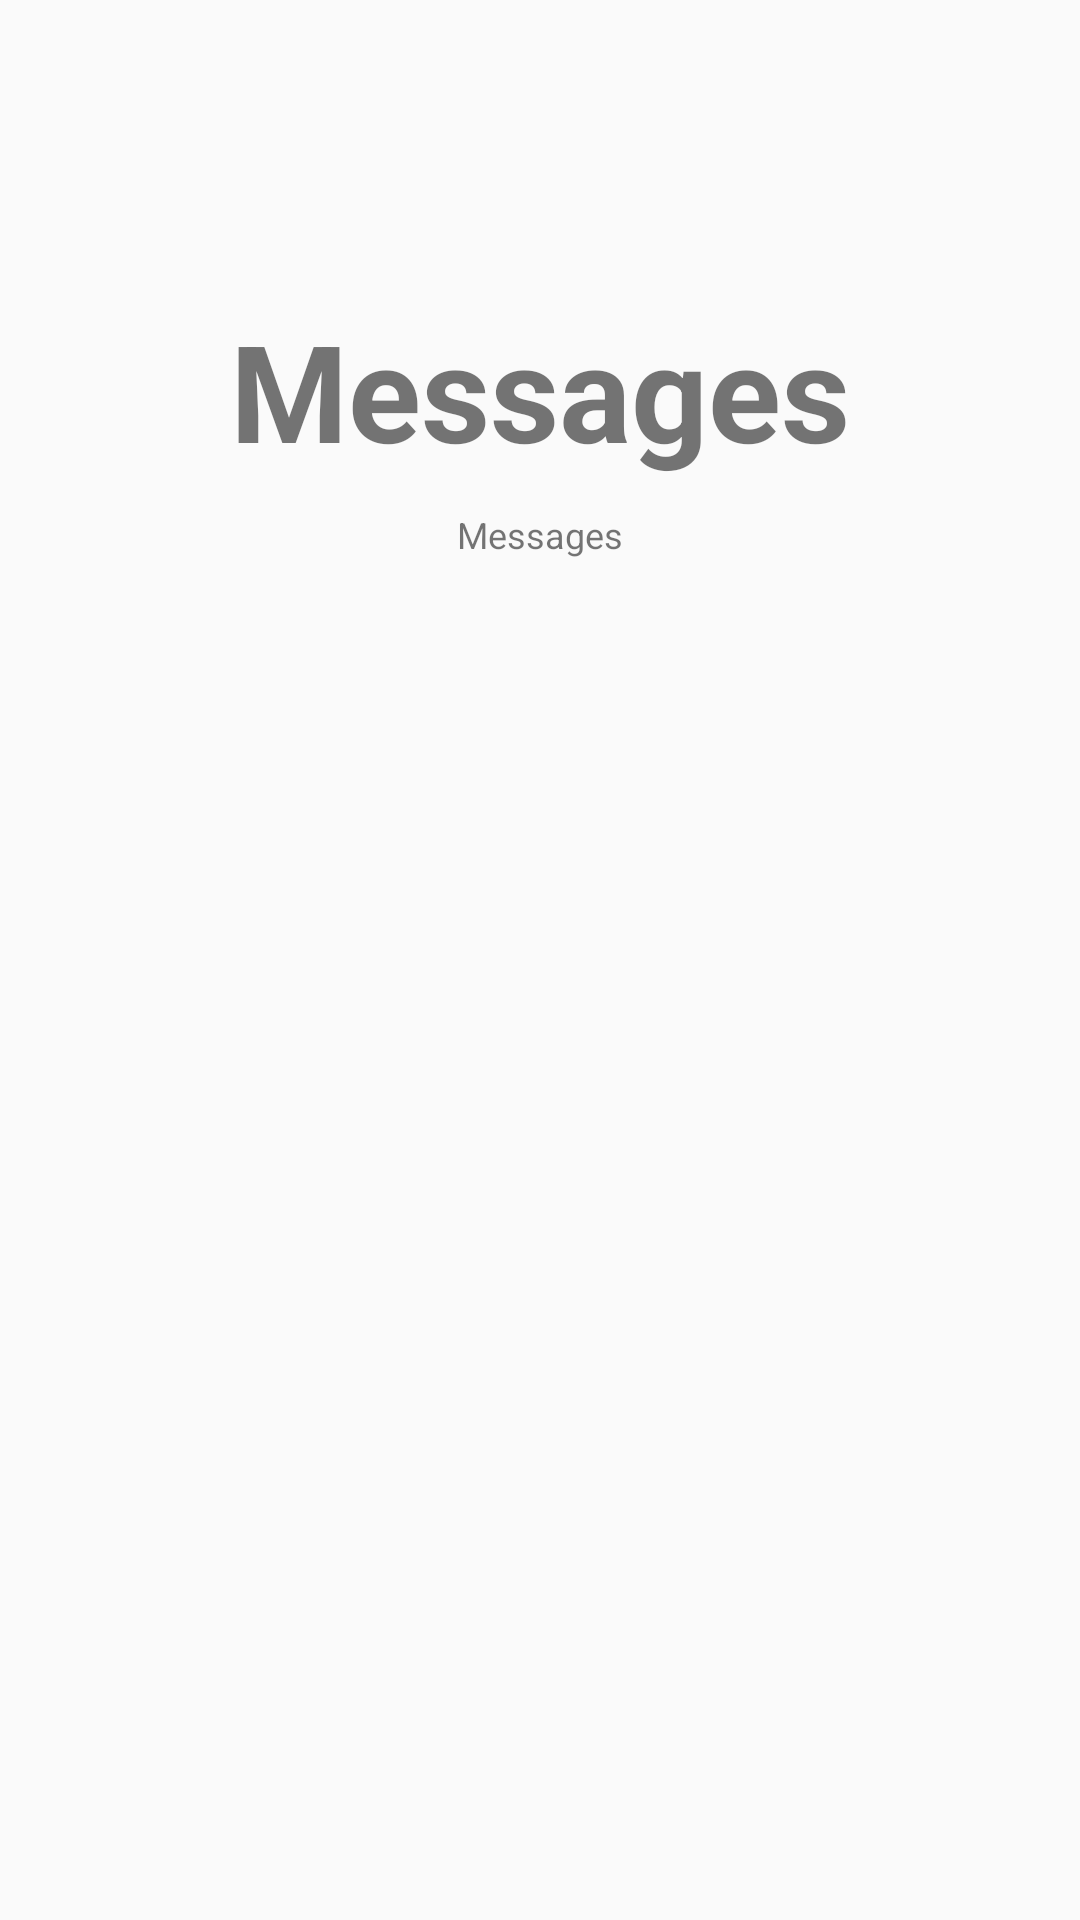

Produce the Android XML layout that renders to this screen, including the resource entries it uses.
<!-- AndroidManifest.xml: application theme AppTheme -->
<!-- res/layout/fragment_messages.xml -->
<?xml version="1.0" encoding="utf-8"?>
<RelativeLayout xmlns:android="http://schemas.android.com/apk/res/android"
    xmlns:tools="http://schemas.android.com/tools"
    android:layout_width="match_parent"
    android:layout_height="match_parent"
    android:orientation="vertical"
    tools:context=".fragments.MessagesFragment">

    <TextView
        android:id="@+id/label"
        android:layout_alignParentTop="true"
        android:layout_marginTop="100dp"
        android:layout_width="fill_parent"
        android:layout_height="wrap_content"
        android:gravity="center_horizontal"
        android:textSize="45dp"
        android:text="Messages"
        android:textStyle="bold"/>

    <TextView
        android:layout_below="@id/label"
        android:layout_centerInParent="true"
        android:layout_width="fill_parent"
        android:layout_height="wrap_content"
        android:textSize="12dp"
        android:layout_marginTop="10dp"
        android:gravity="center_horizontal"
        android:text="Messages" />

</RelativeLayout>
<!-- resources referenced by this layout -->
<resources>
  <style name="AppTheme" parent="Theme.AppCompat.Light.NoActionBar">
          
          <item name="colorPrimary">@color/color_tranparent</item>
          <item name="colorPrimaryDark">@color/color_cus_light_blue</item>
          <item name="colorAccent">@color/color_black</item>
          <item name="android:windowContentOverlay">@null</item>
          <item name="windowActionBarOverlay">true</item>
          <item name="bottomSheetDialogTheme">@style/AppBottomSheetDialogTheme</item>
      </style>
  <color name="color_tranparent">#10000000</color>
  <color name="color_cus_light_blue">#466EF0</color>
  <color name="color_black">#333333</color>
  <style name="AppBottomSheetDialogTheme" parent="Theme.Design.Light.BottomSheetDialog">
          <item name="bottomSheetStyle">@style/AppModalStyle</item>
      </style>
  <style name="AppModalStyle" parent="Widget.Design.BottomSheet.Modal">
          <item name="android:background">@drawable/bottom_up_background</item>
      </style>
  <!-- drawable bottom_up_background (drawable) -->
  <?xml version="1.0" encoding="utf-8"?>
  <shape xmlns:android="http://schemas.android.com/apk/res/android"
      android:shape="rectangle">
      <solid android:color="@android:color/white"/>
      <corners android:topLeftRadius="@dimen/dp25"
          android:topRightRadius="@dimen/dp25"/>
  
  </shape>
  <dimen name="dp25">25dp</dimen>
</resources>
